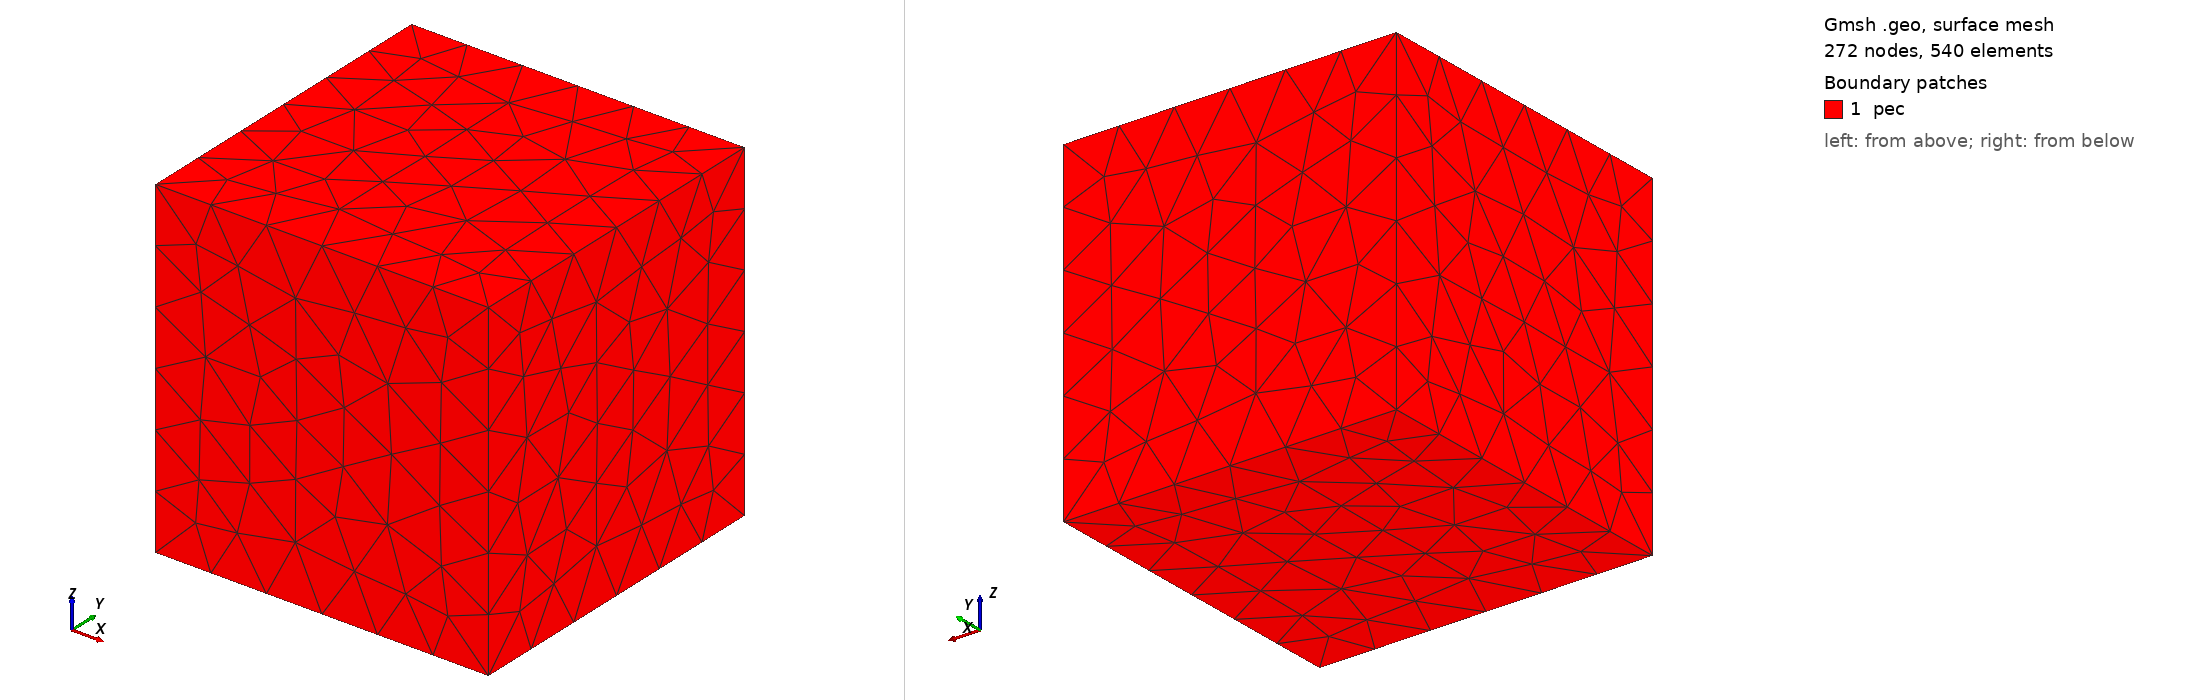

Gmsh geometry script, surface-meshed: 272 nodes, 540 surface elements. Boundary patches (legend numbers): 1 pec. Left view from above one corner, right view from below the opposite corner. Legend entries are the model's physical surfaces. The drawing asked Gmsh for element sizes between 1% and 20% of the model's largest extent; the script's own settings can give other sizes.

=== cube_cavity_atomic.geo (drawn) ===
// ============================================================
// cube_cavity_atomic.geo  --  Paper X (1,1,1) closure mode, ATOMIC SCALE.
// The cube built at the FRAMEWORK-DERIVED electron Compton wavelength as the
// absolute physical size (METERS): the oscillator/atom at its TRUE size, with
// the size itself DERIVED from eps0/mu0 -- no measured mass, no h.
//   a_phys = lambda_C(derived) = 2*pi*eps0*sqrt(60*pi)/(315*(1-12a^2+a^3))
//          = 2.426308653e-12 m   (V17 compton_wavelength_V17.py; forced 315-cycle
//    mode + (1-12a^2+a^3) tail, alpha derived from eps0/mu0). Matches CODATA
//    (h/m_e c = 2.42631023867e-12 m) to 6.5e-5%.
//
// NUMERICAL NOTE (why ScalingFactor, not a literal 2.4e-12 Box): OpenCASCADE's
// geometric tolerance (~1e-7) is FAR larger than a 2.4e-12 box, so a literal
// tiny Box collapses to a degenerate point and meshing fails. The robust,
// standard fix: build the topology at unit size (OCC-happy) and apply
// Mesh.ScalingFactor so the EXPORTED node coordinates are the real atomic
// dimension. The resulting mesh .nodes are genuinely ~1e-12 m -> atomic scale.
// Combined with REAL eps0/mu0 in the .sif, the eigenfrequency comes out at the
// electron's real physical frequency (~1e20 Hz).
// ============================================================
SetFactory("OpenCASCADE");

L0 = 1.0;          // topology build size (OCC-stable); scaled to atomic on export
lc = L0/14.0;      // same 14 divisions as the lab-scale run

Box(1) = {0, 0, 0, L0, L0, L0};

Physical Volume("vacuum") = {1};
s() = Boundary{ Volume{1}; };
Physical Surface("pec") = { s() };

Mesh.CharacteristicLengthMax = lc;
Mesh.CharacteristicLengthMin = lc/3.0;
Mesh.ElementOrder = 1;
Mesh.Algorithm3D = 1;                 // Delaunay
Mesh.ScalingFactor = 2.426308653e-12;  // DERIVED electron Compton wavelength (V17, eps0/mu0 + forced 315 + tail); atomic scale [m]
